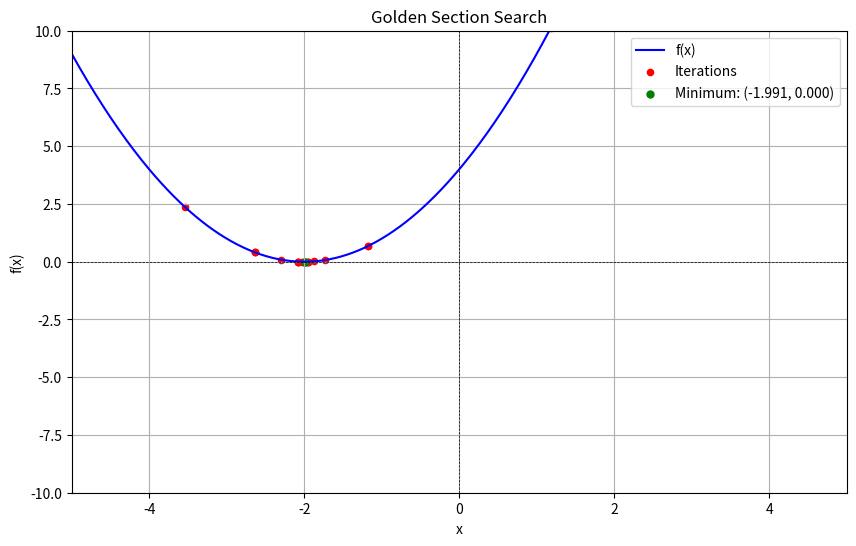

Reproduce this figure in Python.
import numpy as np
import matplotlib.pyplot as plt

def golden(f, a, b, epsilon, N):
    K = (np.sqrt(5) - 1) / 2
    x1 = b - K * (b - a)
    x2 = a + K * (b - a)
    f_x1 = f(x1)
    f_x2 = f(x2)

    x_values = [x1, x2]  # начальные точки
    f_values = [f_x1, f_x2]

    for k in range(N):
        if f_x1 < f_x2:
            b = x2
            x2 = x1
            f_x2 = f_x1
            x1 = b - K * (b - a)
            f_x1 = f(x1)
        else:
            a = x1
            x1 = x2
            f_x1 = f_x2
            x2 = a + K * (b - a)
            f_x2 = f(x2)

        x_values.append(x1) 
        x_values.append(x2)
        f_values.append(f_x1)
        f_values.append(f_x2)

        if abs(b - a) < epsilon:
            break

    x_min = (a + b) / 2
    f_min = f(x_min)

    x_range = np.linspace(-5, 5, 400)  
    y_range = f(x_range)

    plt.figure(figsize=(10, 6))
    plt.plot(x_range, y_range, label='f(x)', color='blue')
    plt.scatter(x_values, f_values, color='red', label='Iterations', s=20)
    plt.scatter(x_min, f_min, color='green', marker='.', s=100, label=f'Minimum: ({x_min:.3f}, {f_min:.3f})')  
    plt.axhline(0, color='black', linewidth=0.5, ls='--')  
    plt.axvline(0, color='black', linewidth=0.5, ls='--')  
    plt.xlabel('x')
    plt.ylabel('f(x)')
    plt.title('Golden Section Search')
    plt.legend()
    plt.grid(True)
    plt.xlim(-5, 5)  
    plt.ylim(-10, 10) 
    plt.show()

    return x_min, f_min

def func(x):
    return x**2 + 4*x + 4  

x_min, f_min = golden(func, -5, 5, 0.1, 100)
print(f"x_min: {x_min}, f_min: {f_min}")
